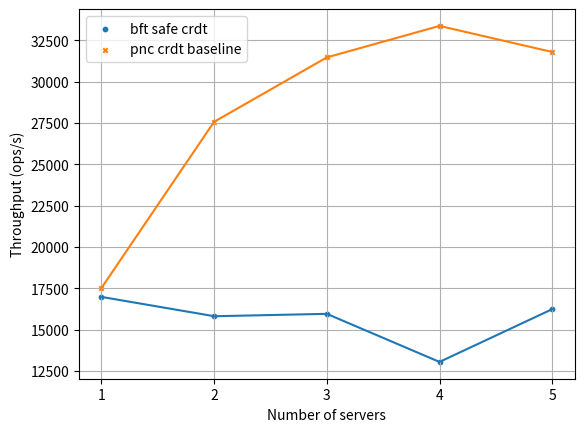

Python code for this plot:
import matplotlib.pyplot as plt
import numpy as np
from numpy.polynomial.polynomial import polyfit
from scipy.interpolate import make_interp_spline, BSpline


bft_scale = ((1,16984.884062878555), (2, 15814.591911675157),(3,15960.595331959365),(4,13054.210918162722),(5,16243.245299956412))
pnc_scale = ((1,17510.477762595336), (2, 27564.87742569277),(3, 31458.510027742086),(4,33362.49887845222),(5,31787.123858789306))

fig = plt.figure()
ax1 = fig.add_subplot(111)
plt.xticks([1, 2, 3, 4, 5])
x = [item[0] for item in bft_scale]
y = [item[1] for item in bft_scale]
x = np.array(x)
y = np.array(y)
ax1.scatter(x, y, s=10, marker="o", label="bft safe crdt")
newx = np.linspace(x.min(), x.max(), 300) 
spl = make_interp_spline(x, y, k=1)
smooth = spl(newx)
ax1.plot(newx, smooth)

x = [item[0] for item in pnc_scale]
y = [item[1] for item in pnc_scale]
x = np.array(x)
y = np.array(y)
ax1.scatter(x, y, s=10, marker="x", label="pnc crdt baseline")
newx = np.linspace(x.min(), x.max(), 300) 
spl = make_interp_spline(x, y, k=1)
smooth = spl(newx)
ax1.plot(newx, smooth)


plt.xlabel("Number of servers")
plt.ylabel("Throughput (ops/s)")
plt.grid(True)
plt.legend(loc='best');
plt.savefig("./scale.png", dpi = 300)

